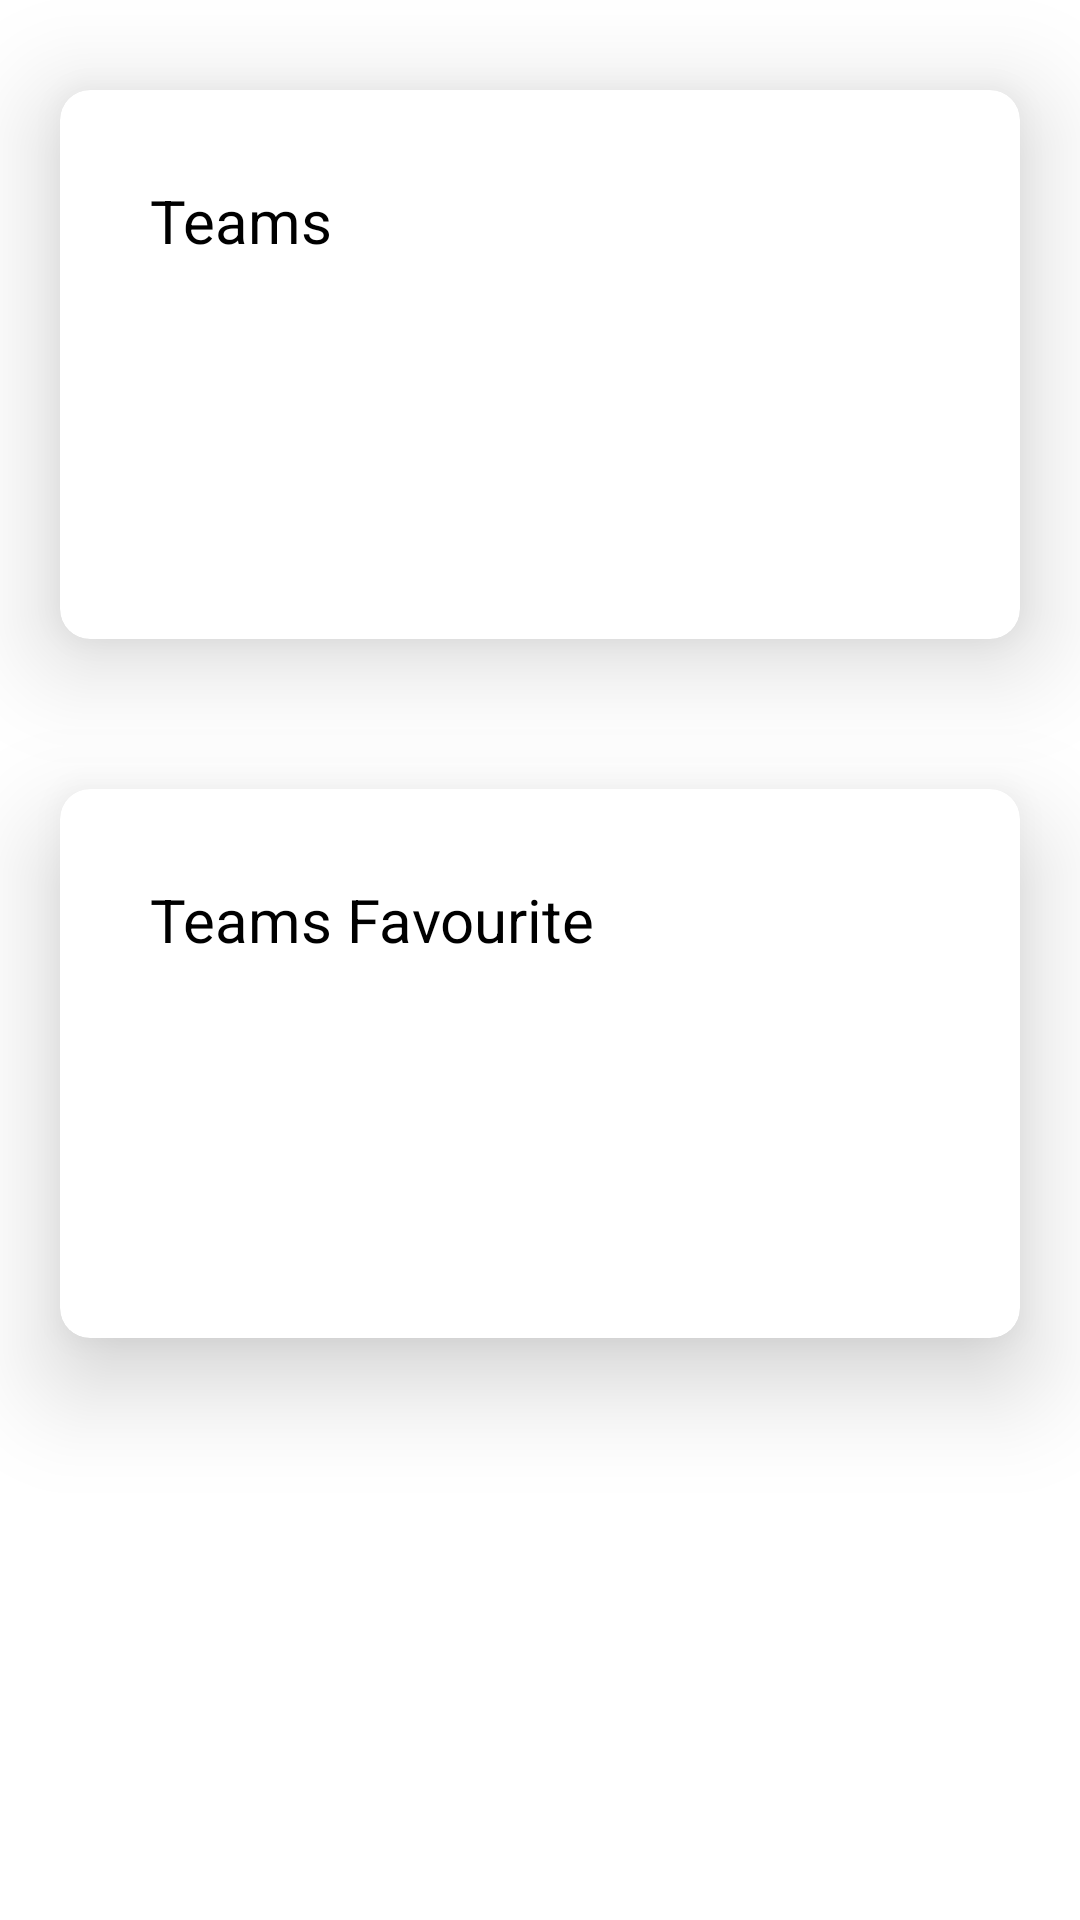

Reconstruct the res/layout file that produces this screen, plus the resources it refers to.
<!-- AndroidManifest.xml: application theme Theme.Sigit11rpl01PAS -->
<!-- res/layout/activity_main.xml -->
<?xml version="1.0" encoding="utf-8"?>
<LinearLayout
    android:orientation="vertical"
    xmlns:android="http://schemas.android.com/apk/res/android"
    xmlns:app="http://schemas.android.com/apk/res-auto"
    xmlns:tools="http://schemas.android.com/tools"
    android:layout_width="match_parent"
    android:layout_height="match_parent"
    tools:context=".MainActivity">

    <androidx.cardview.widget.CardView
        android:id="@+id/menu1"
        android:layout_width="320dp"
        android:layout_height="183dp"
        android:layout_margin="30dp"
        android:orientation="horizontal"
        app:cardCornerRadius="10dp"
        app:cardElevation="20dp"
        android:layout_gravity="center">

        <TextView
            android:layout_width="match_parent"
            android:layout_height="wrap_content"
            android:text="Teams"
            android:textSize="20sp"
            android:padding="30dp"
            android:textColor="#000000"/>



    </androidx.cardview.widget.CardView>

    <androidx.cardview.widget.CardView
        android:id="@+id/menu2"
        android:layout_width="320dp"
        android:layout_height="183dp"
        android:layout_margin="20dp"
        android:orientation="vertical"
        app:cardCornerRadius="10dp"
        app:cardElevation="20dp"
        android:layout_gravity="center">

        <TextView
            android:layout_width="wrap_content"
            android:layout_height="wrap_content"
            android:text="Teams Favourite"
            android:textSize="20sp"
            android:textColor="#000000"
            android:padding="30dp"/>



    </androidx.cardview.widget.CardView>

</LinearLayout>
<!-- resources referenced by this layout -->
<resources>
  <style name="Theme.Sigit11rpl01PAS" parent="Theme.MaterialComponents.DayNight.DarkActionBar">
          
          <item name="colorPrimary">@color/purple_500</item>
          <item name="colorPrimaryVariant">@color/purple_700</item>
          <item name="colorOnPrimary">@color/white</item>
          
          <item name="colorSecondary">@color/teal_200</item>
          <item name="colorSecondaryVariant">@color/teal_700</item>
          <item name="colorOnSecondary">@color/black</item>
          
          <item name="android:statusBarColor" tools:targetApi="l">?attr/colorPrimaryVariant</item>
          
      </style>
  <!-- not gathered from this repository: default colours our renderer supplied (Android Studio template values) -->
  <color name="purple_500">#FF6200EE</color>
  <color name="purple_700">#FF3700B3</color>
  <color name="teal_200">#FF03DAC5</color>
  <color name="teal_700">#FF018786</color>
  <color name="black">#FF000000</color>
  <color name="white">#FFFFFFFF</color>
</resources>
